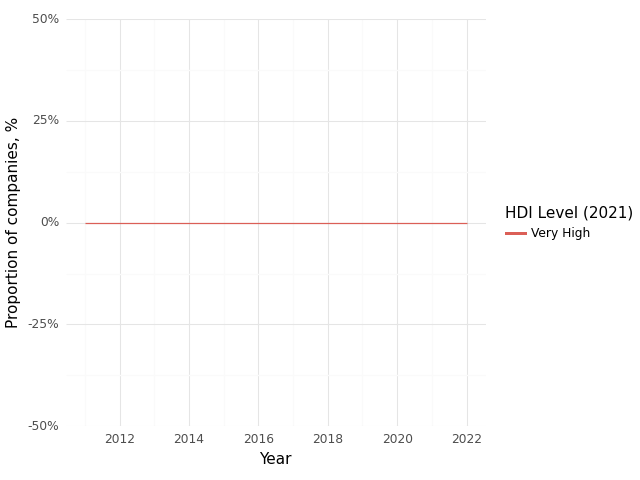

Source data for this figure (header and first rows):
, Year, HDI Level (2021), Climate, Health, Intersection
0, 2011, Very High, 1.0, 1.0, 0.0
1, 2012, Very High, 0.0, 1.0, 0.0
2, 2014, Very High, 0.0, 1.0, 0.0
3, 2022, Very High, 1.0, 1.0, 0.0
